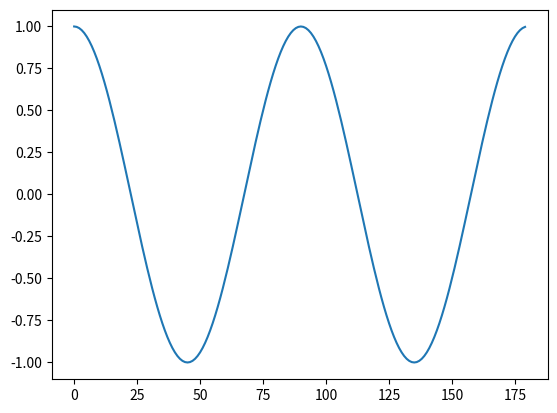

Reproduce this figure in Python. (Note: this script raises an exception after producing the figure.)
import matplotlib.pyplot as plt
import numpy as np

#1
x = np.arange(0, 180)
y = np.cos(x * np.pi / 45.)
plt.plot(x, y)
plt.show()

#2
random_x = np.random.random(180)
random_y = np.random.random(180)
plt.scatter(random_x, random_y, c='R')
plt.show()